Dataset: data (GitHub, plumdeq/cardiac-atlas). Classes: heart failure infarct, hypertrophy, normal.

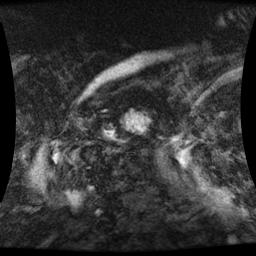
Label: heart failure infarct

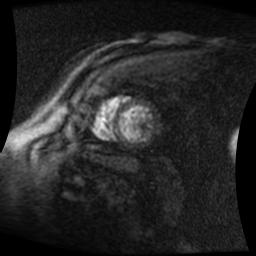
Label: hypertrophy

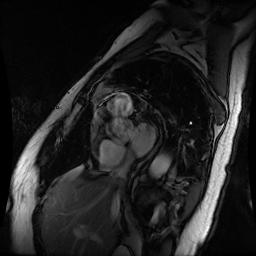
Label: normal

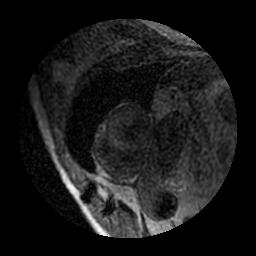
Label: heart failure infarct

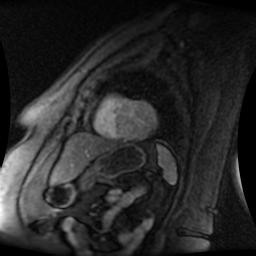
Label: normal

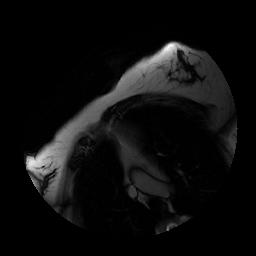
Label: hypertrophy
